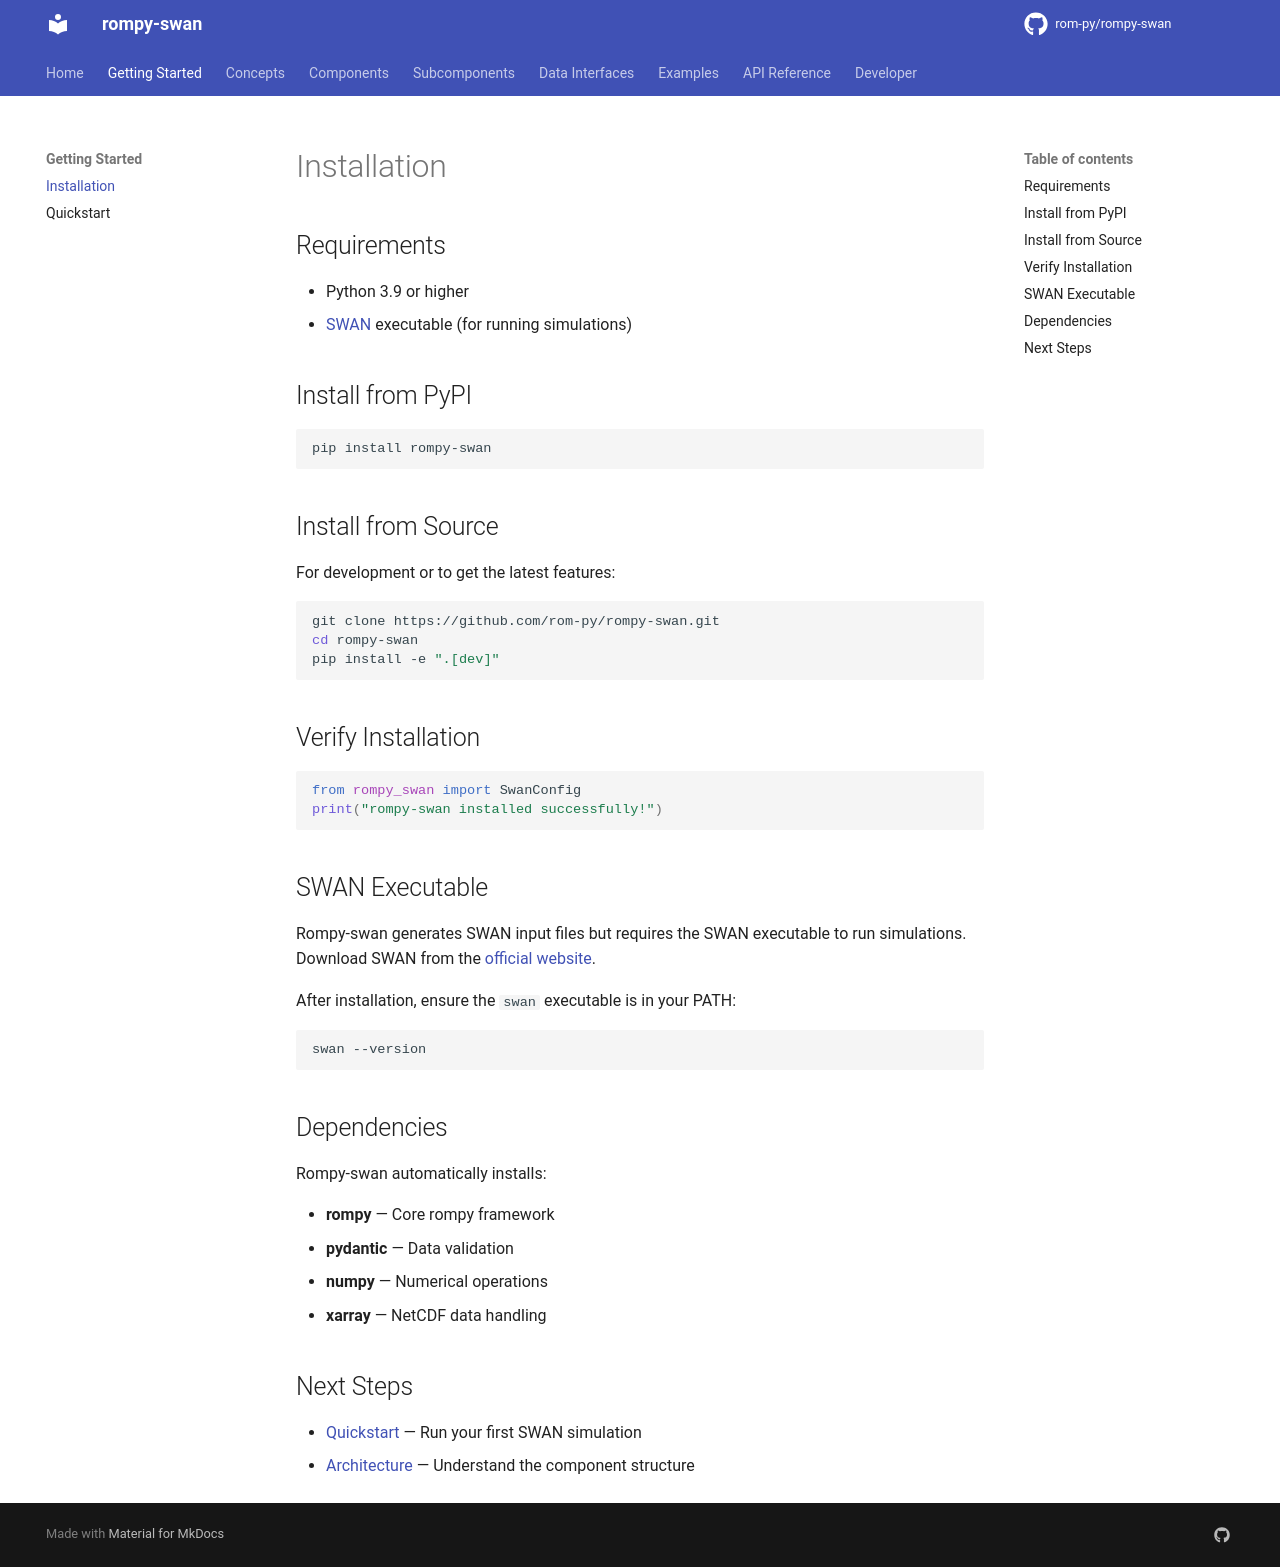

repository: rom-py/rompy-swan · page: getting-started/installation/index.html · generator: mkdocs

# Installation

## Requirements

- Python 3.9 or higher
- [SWAN](https://swanmodel.sourceforge.io/) executable (for running simulations)

## Install from PyPI

```bash
pip install rompy-swan
```

## Install from Source

For development or to get the latest features:

```bash
git clone https://github.com/rom-py/rompy-swan.git
cd rompy-swan
pip install -e ".[dev]"
```

## Verify Installation

```python
from rompy_swan import SwanConfig
print("rompy-swan installed successfully!")
```

## SWAN Executable

Rompy-swan generates SWAN input files but requires the SWAN executable to run simulations. Download SWAN from the [official website](https://swanmodel.sourceforge.io/download/download.htm).

After installation, ensure the `swan` executable is in your PATH:

```bash
swan --version
```

## Dependencies

Rompy-swan automatically installs:

- **rompy** — Core rompy framework
- **pydantic** — Data validation
- **numpy** — Numerical operations
- **xarray** — NetCDF data handling

## Next Steps

- [Quickstart](quickstart.md) — Run your first SWAN simulation
- [Architecture](../user-guide/architecture.md) — Understand the component structure
